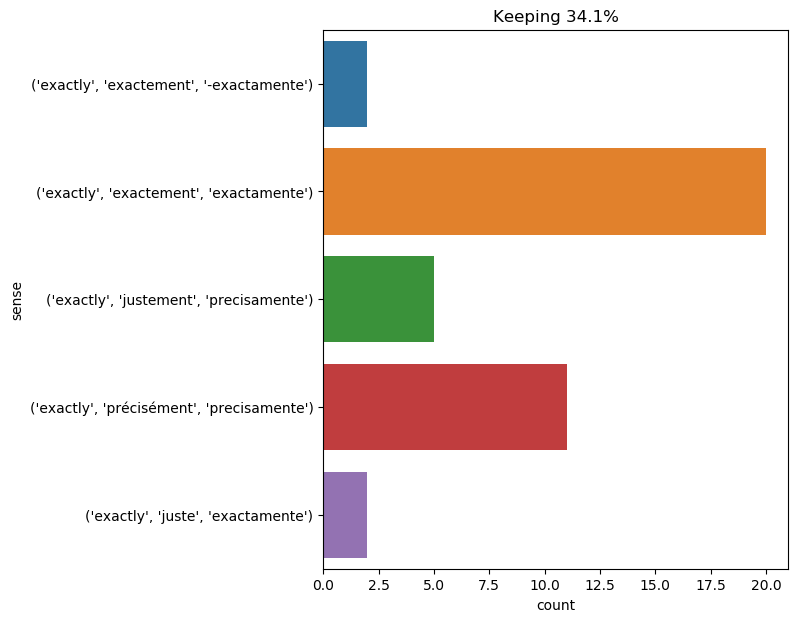

The file beside this chart, header and first rows:
text, ind, sense, label
cyrus harding smiled at the sailor 's id…, 18, ('exactly', 'précisément', 'precisamente…, 0
" exactly . my body has remained in this…, 1, ('exactly', 'exactement', '-exactamente'…, 1
she was now not more than two miles off …, 11, ('exactly', 'précisément', 'precisamente…, 0
in a few minutes the explorers arrived a…, 15, ('exactly', 'précisément', 'precisamente…, 0
" ah , my dear basil , that is exactly w…, 9, ('exactly', 'justement', 'precisamente'), 2
" exactly so , " answered the engineer ., 1, ('exactly', 'précisément', 'precisamente…, 0
" i use only my chronometer , " captain …, 34, ('exactly', 'exactement', 'exactamente'), 3
" nothing uselessly , certainly , " repl…, 26, ('exactly', 'précisément', 'precisamente…, 0
' it is a very good height indeed ! ' sa…, 24, ('exactly', 'juste', 'exactamente'), 4
" ned land 's thoughts are exactly the o…, 6, ('exactly', 'exactement', 'exactamente'), 3
" exactly . ", 1, ('exactly', 'exactement', 'exactamente'), 3
" my friends , that ’s exactly like me !, 6, ('exactly', 'exactement', 'exactamente'), 3
" exactly . ", 1, ('exactly', 'exactement', '-exactamente'…, 1
in seeking to put our cargo into somewha…, 45, ('exactly', 'exactement', 'exactamente'), 3
" i am much obliged to monsieur for the …, 23, ('exactly', 'exactement', 'exactamente'), 3
" that ’s exactly what my wife said , mo…, 3, ('exactly', 'justement', 'precisamente'), 2
the two horizontal distances were found …, 19, ('exactly', 'exactement', 'exactamente'), 3
phileas fogg took a chair , and sat down…, 27, ('exactly', 'exactement', 'exactamente'), 3
he measured , very exactly , the opening…, 4, ('exactly', 'exactement', 'exactamente'), 3
" i may not know exactly where he is , b…, 5, ('exactly', 'exactement', 'exactamente'), 3
" humph ! not exactly . your witch 's sk…, 4, ('exactly', 'précisément', 'precisamente…, 0
" and it is exactly because he is a bold…, 4, ('exactly', 'justement', 'precisamente'), 2
" he hailed me at half - past nine in tr…, 31, ('exactly', 'exactement', 'exactamente'), 3
" indeed , " said herbert , " it is a fo…, 19, ('exactly', 'précisément', 'precisamente…, 0
on the ninth day after leaving yokohama …, 12, ('exactly', 'exactement', 'exactamente'), 3
" that ’s exactly the reason i wo n’t go…, 3, ('exactly', 'justement', 'precisamente'), 2
" that is exactly what i was going to sa…, 3, ('exactly', 'justement', 'precisamente'), 2
alice did not much like keeping so close…, 26, ('exactly', 'juste', 'exactamente'), 4
the second gave exactly : in longitude :…, 3, ('exactly', 'exactement', 'exactamente'), 3
placed between life and death , as berna…, 31, ('exactly', 'exactement', 'exactamente'), 3
" we are exactly in that part of the pac…, 3, ('exactly', 'précisément', 'precisamente…, 0
exactly two hundred feet behind the angl…, 0, ('exactly', 'précisément', 'precisamente…, 0
but the next day , by taking the exact h…, 39, ('exactly', 'exactement', 'exactamente'), 3
it was probable that they would find a l…, 18, ('exactly', 'précisément', 'precisamente…, 0
" my dear fellow , you must trust me imp…, 12, ('exactly', 'exactement', 'exactamente'), 3
the engineer 's shoe fitted exactly to t…, 5, ('exactly', 'exactement', 'exactamente'), 3
he was particularly anxious to avoid mar…, 44, ('exactly', 'précisément', 'precisamente…, 0
over the ensuing days and weeks , captai…, 46, ('exactly', 'exactement', 'exactamente'), 3
" i believe that he would do exactly wha…, 7, ('exactly', 'exactement', 'exactamente'), 3
" it can only be explained in that way ,…, 30, ('exactly', 'exactement', 'exactamente'), 3
